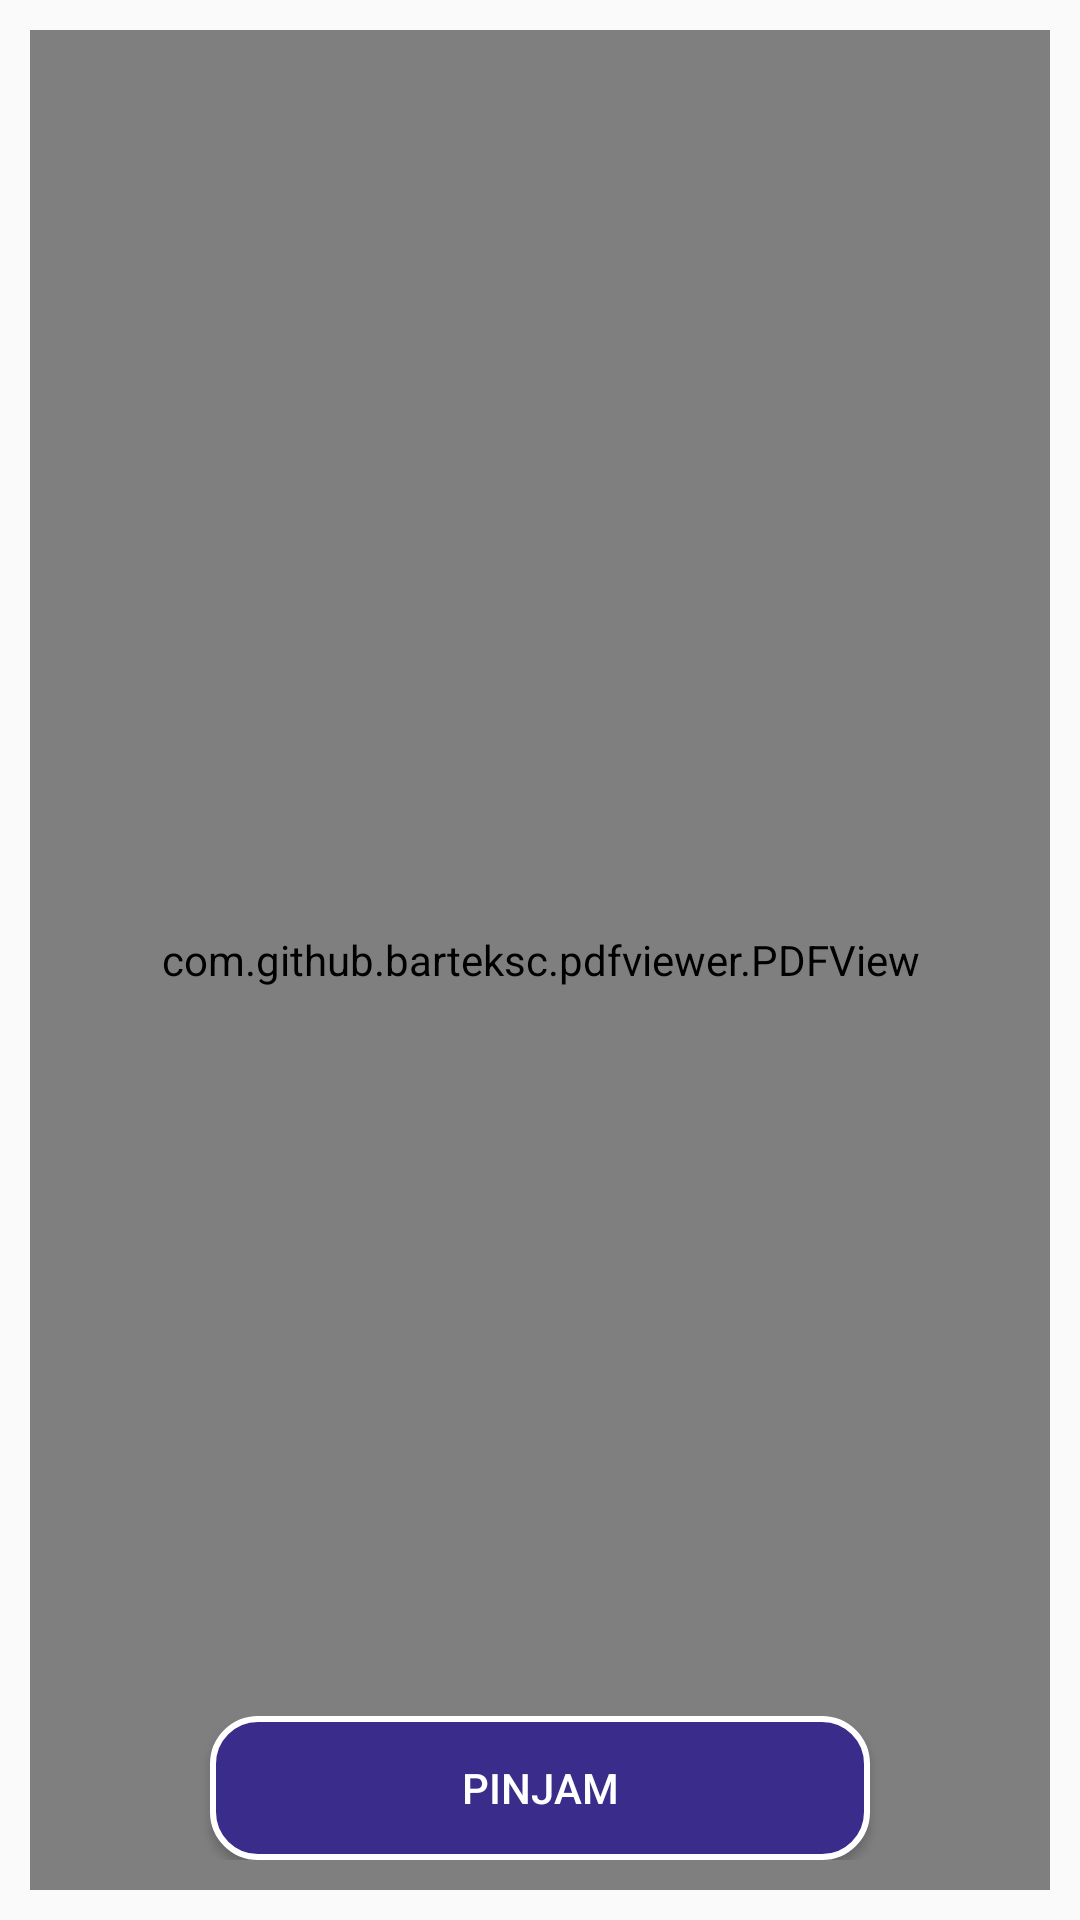

Produce the Android XML layout that renders to this screen, including the resource entries it uses.
<!-- AndroidManifest.xml: activity theme AppTheme -->
<!-- res/layout/activity_viewer.xml -->
<?xml version="1.0" encoding="utf-8"?>
<RelativeLayout xmlns:android="http://schemas.android.com/apk/res/android"
    xmlns:tools="http://schemas.android.com/tools"
    android:id="@+id/activity_pdf_viewer"
    android:layout_width="match_parent"
    android:layout_height="match_parent"
    android:padding="10dp"
    tools:context="com.joatsy.apps.elibrarystta.ViewerActivity">
    <LinearLayout
        android:id="@+id/linearlayout1"
        android:layout_width="match_parent"
        android:layout_height="match_parent"
        android:layout_gravity="center_horizontal"
        android:orientation="vertical">


        <com.github.barteksc.pdfviewer.PDFView
            android:id="@+id/pdfviewer"
            android:layout_width="match_parent"
            android:layout_height="match_parent">

        </com.github.barteksc.pdfviewer.PDFView>

    </LinearLayout>

    <RelativeLayout
        android:id="@+id/relativelayout1"
        android:layout_width="240dp"
        android:layout_height="wrap_content"
        android:layout_alignParentBottom="true"
        android:layout_centerHorizontal="true"
        android:layout_gravity="center_horizontal"
        android:layout_marginBottom="10dp"
        android:orientation="horizontal">

        <Button
            android:id="@+id/btn_pinjam_proc"
            android:layout_width="match_parent"
            android:layout_height="wrap_content"
            android:layout_marginLeft="10dp"
            android:layout_marginRight="10dp"
            android:background="@drawable/background_button_login"
            android:padding="10dp"
            android:paddingBottom="10dp"
            android:text="Pinjam"
            android:textColor="#fff" />

    </RelativeLayout>


</RelativeLayout>
<!-- resources referenced by this layout -->
<resources>
  <!-- drawable background_button_login (drawable) -->
  <?xml version="1.0" encoding="utf-8"?>
  <shape
      xmlns:android="http://schemas.android.com/apk/res/android">
      <stroke
          android:width="2dp"
          android:color="#ffffff"/>
      <corners
          android:radius="15dp">
  
      </corners>
      <padding
          android:left="2dp"
          android:right="2dp"
          android:top="2dp"
          android:bottom="2dp"/>
      <solid android:color="@color/colorPrimaryDark"/>
  </shape>
  <style name="AppTheme" parent="Theme.AppCompat.Light.DarkActionBar">
          
          <item name="colorPrimary">@color/colorPrimary</item>
          <item name="colorPrimaryDark">@color/colorPrimaryDark</item>
          <item name="colorAccent">@color/colorAccent</item>
      </style>
  <color name="colorPrimaryDark">#392C8B</color>
  <color name="colorPrimary">#5E46FC</color>
  <color name="colorAccent">#D81B60</color>
</resources>
